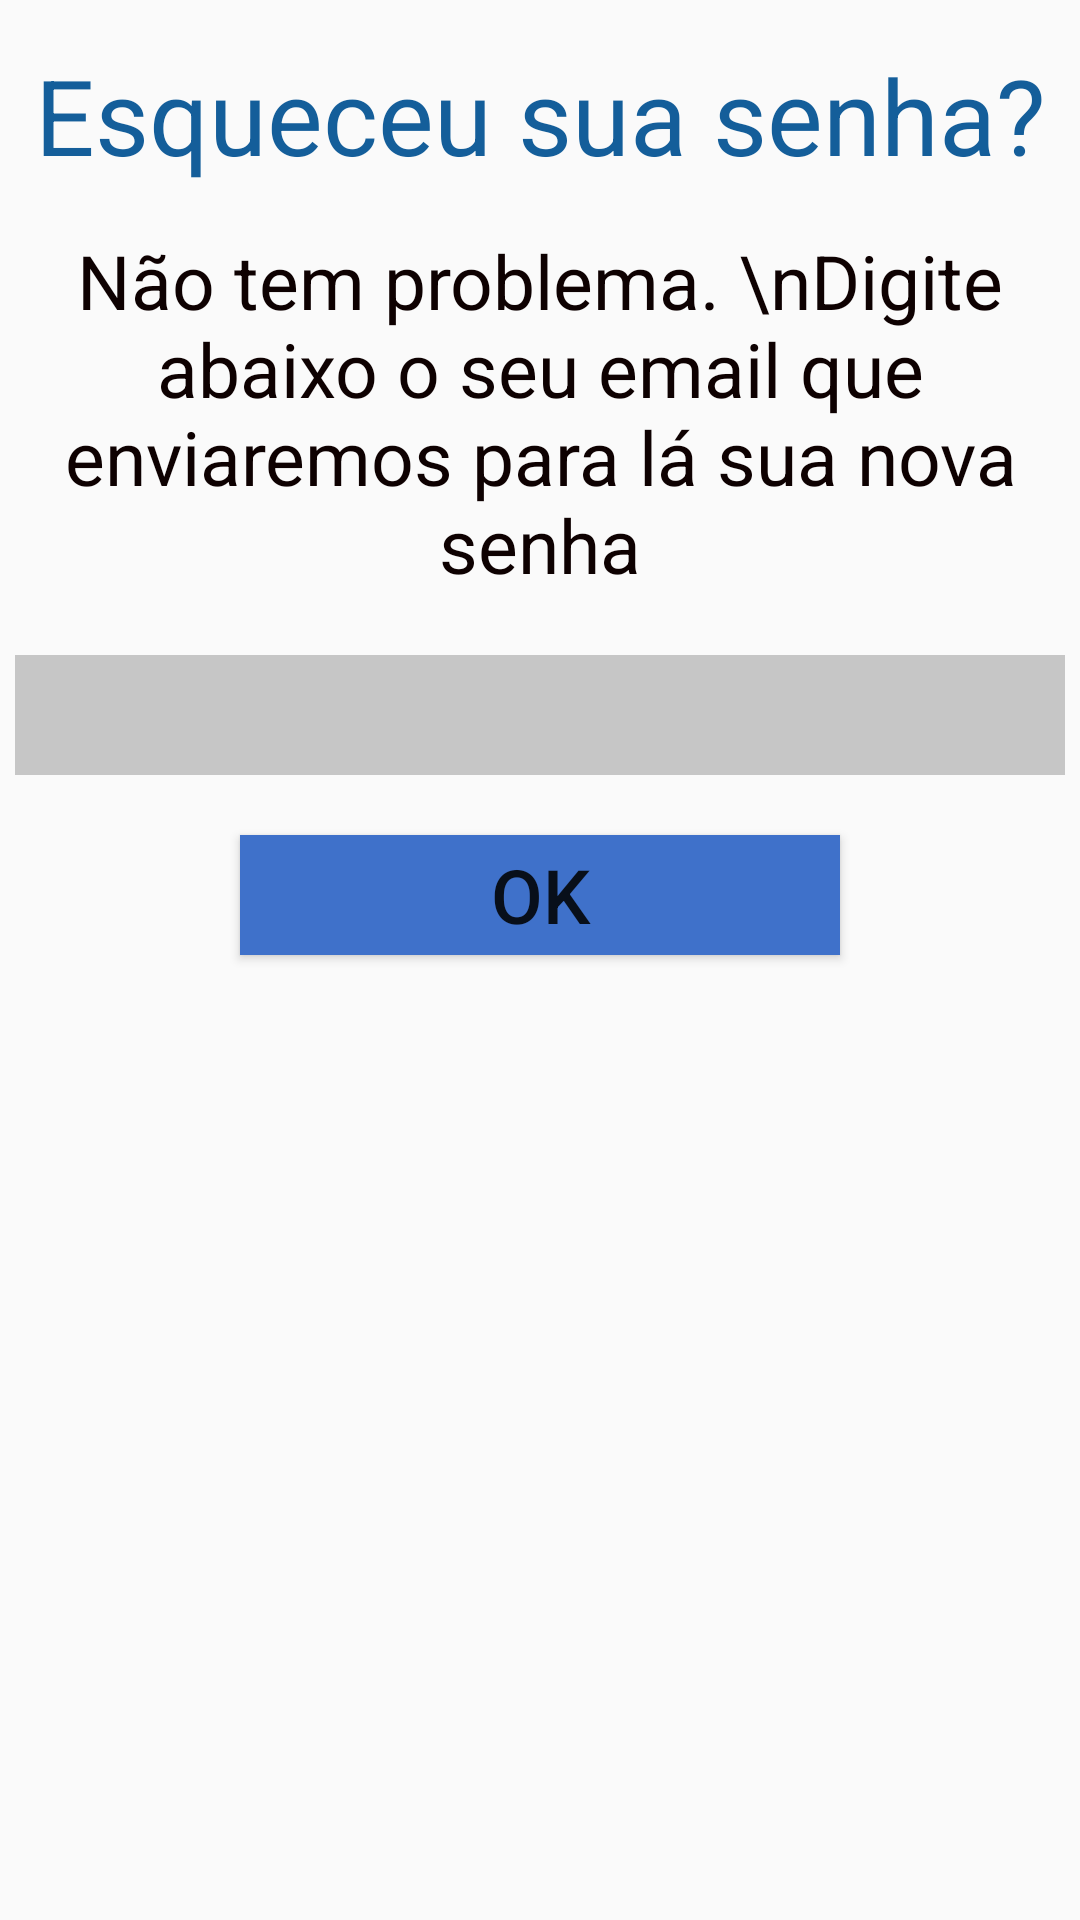

Write the Android layout XML for this screen, with the resource values it uses.
<!-- AndroidManifest.xml: application theme AppTheme -->
<!-- res/layout/activity_forgot_password.xml -->
<?xml version="1.0" encoding="utf-8"?>

<LinearLayout xmlns:android="http://schemas.android.com/apk/res/android"
    xmlns:app="http://schemas.android.com/apk/res-auto"
    xmlns:tools="http://schemas.android.com/tools"
    android:layout_width="match_parent"
    android:layout_height="match_parent"
    android:orientation="vertical"
    tools:context=".tela.ForgotPasswordActivity">

    <TextView
        android:layout_width="match_parent"
        android:layout_height="wrap_content"
        android:textSize="35dp"
        android:text="Esqueceu sua senha?"
        android:textColor="@color/colorBackground"
        android:layout_marginTop="15dp"
        android:textAlignment="center"/>

    <TextView
        android:layout_width="match_parent"
        android:layout_height="wrap_content"
        android:text="Não tem problema. \nDigite abaixo o seu email que enviaremos para lá sua nova senha"
        android:textSize="25dp"
        android:layout_marginTop= "15dp"
        android:layout_marginStart="20dp"
        android:layout_marginEnd="20dp"
        android:textAlignment="center"
        android:textColor="@color/colorPrimaryDark"/>

    <EditText
        android:id="@+id/edit_text_esqueci_senha_email"
        android:layout_width="350dp"
        android:layout_height="40dp"
        android:background="@color/colorTeste2"
        android:textSize ="22dp"
        android:layout_marginTop="20dp"
        android:layout_gravity="center"
        android:textAlignment="center"/>

    <Button
        android:id="@+id/btn_nova_senha"
        android:layout_width="200dp"
        android:layout_height="40dp"
        android:layout_gravity="center"
        android:layout_marginTop="20dp"
        android:text="Ok"
        android:textSize="25dp"
        android:background="@color/colorAccent"/>
</LinearLayout>
<!-- resources referenced by this layout -->
<resources>
  <color name="colorAccent">#3F71CA</color>
  <color name="colorBackground">#145E9A</color>
  <color name="colorPrimaryDark">#0E0101</color>
  <color name="colorTeste2">#C6C6C6</color>
  <style name="AppTheme" parent="Theme.AppCompat.Light.DarkActionBar">
          
          <item name="colorPrimary">@color/colorPrimary</item>
          <item name="colorPrimaryDark">@color/colorPrimaryDark</item>
          <item name="colorAccent">@color/colorAccent</item>
      </style>
  <color name="colorPrimary">#1E6BEB</color>
</resources>
